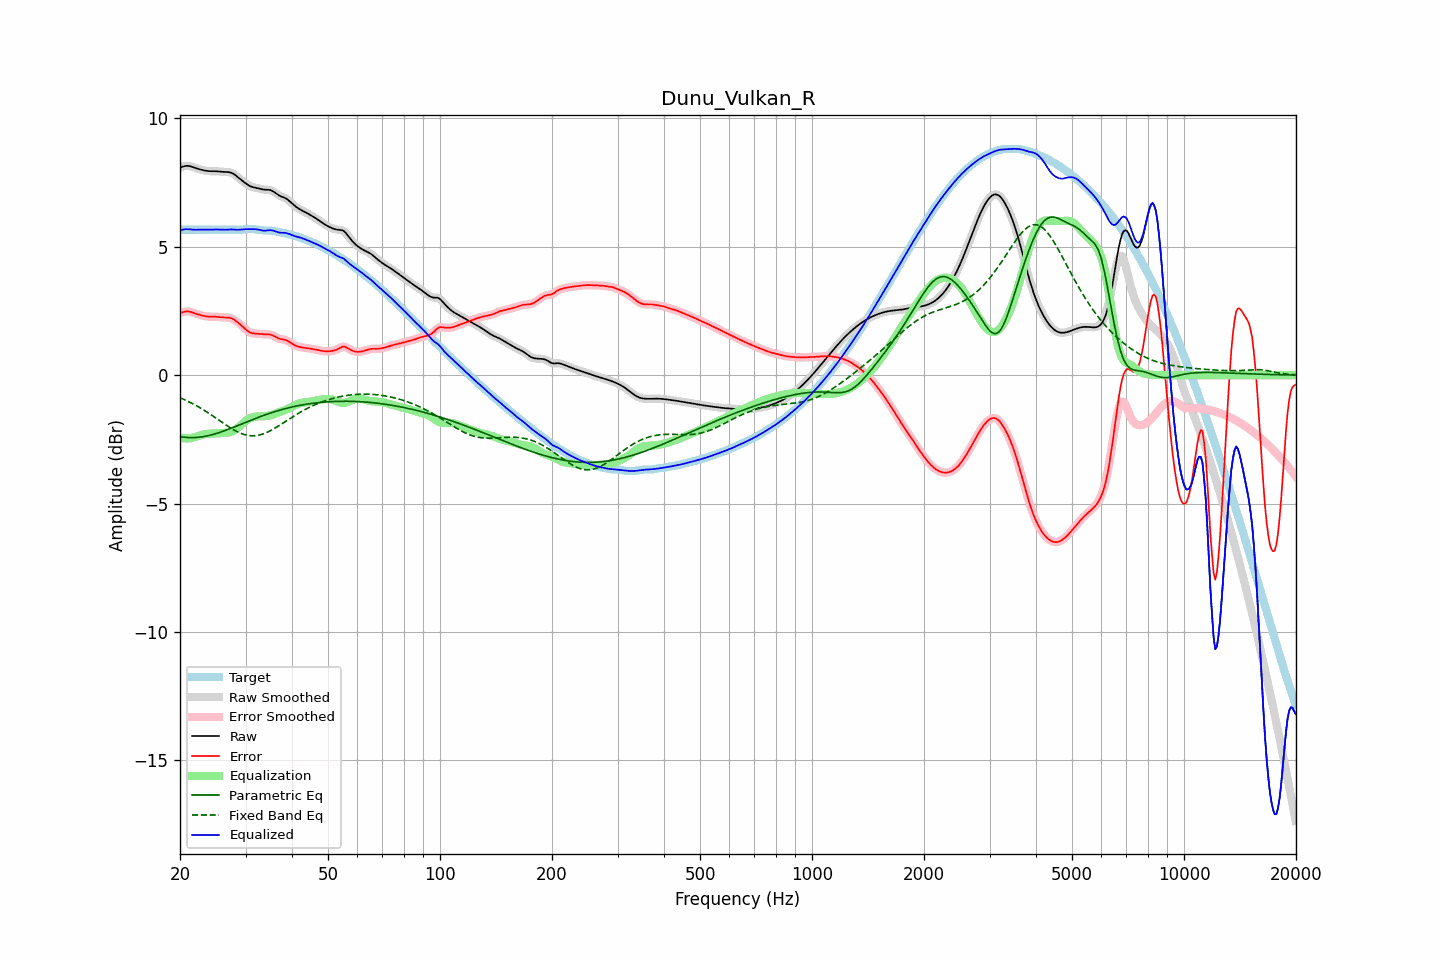

The data file committed next to this chart (first rows):
frequency, raw, error, smoothed, error_smoothed, equalization, parametric_eq, fixed_band_eq, equalized_raw, equalized_smoothed, target
20.00, 8.09, 2.42, 8.08, 2.41, -2.43, -2.40, -0.88, 5.66, 5.65, 5.67
20.20, 8.11, 2.44, 8.11, 2.44, -2.45, -2.41, -0.91, 5.66, 5.66, 5.67
20.40, 8.12, 2.45, 8.13, 2.46, -2.46, -2.41, -0.93, 5.67, 5.67, 5.67
20.61, 8.14, 2.47, 8.14, 2.47, -2.46, -2.42, -0.96, 5.68, 5.68, 5.67
20.81, 8.15, 2.48, 8.15, 2.48, -2.47, -2.43, -0.99, 5.69, 5.68, 5.67
21.02, 8.15, 2.48, 8.15, 2.48, -2.47, -2.43, -1.02, 5.69, 5.69, 5.67
21.23, 8.14, 2.47, 8.14, 2.47, -2.46, -2.43, -1.05, 5.68, 5.68, 5.67
21.44, 8.13, 2.46, 8.12, 2.46, -2.45, -2.43, -1.08, 5.67, 5.67, 5.67
21.66, 8.10, 2.43, 8.10, 2.43, -2.44, -2.43, -1.11, 5.67, 5.67, 5.67
21.87, 8.08, 2.41, 8.08, 2.41, -2.42, -2.43, -1.15, 5.66, 5.66, 5.67
22.09, 8.06, 2.39, 8.06, 2.39, -2.40, -2.43, -1.18, 5.66, 5.66, 5.67
22.31, 8.04, 2.37, 8.04, 2.37, -2.37, -2.42, -1.22, 5.67, 5.67, 5.67
22.54, 8.02, 2.35, 8.02, 2.35, -2.35, -2.42, -1.25, 5.67, 5.67, 5.67
22.76, 8.00, 2.34, 8.00, 2.33, -2.33, -2.41, -1.29, 5.67, 5.67, 5.67
22.99, 7.99, 2.32, 7.99, 2.32, -2.32, -2.40, -1.33, 5.67, 5.67, 5.67
23.22, 7.97, 2.30, 7.97, 2.30, -2.31, -2.39, -1.37, 5.67, 5.67, 5.67
23.45, 7.96, 2.29, 7.96, 2.29, -2.30, -2.38, -1.41, 5.67, 5.67, 5.67
23.69, 7.95, 2.28, 7.95, 2.28, -2.29, -2.37, -1.45, 5.67, 5.67, 5.67
23.92, 7.95, 2.28, 7.95, 2.28, -2.28, -2.35, -1.49, 5.67, 5.67, 5.67
24.16, 7.94, 2.27, 7.94, 2.28, -2.28, -2.34, -1.53, 5.67, 5.67, 5.67
24.40, 7.94, 2.27, 7.94, 2.27, -2.27, -2.32, -1.57, 5.67, 5.67, 5.67
24.65, 7.94, 2.28, 7.94, 2.27, -2.27, -2.30, -1.61, 5.67, 5.67, 5.67
24.89, 7.94, 2.27, 7.94, 2.27, -2.27, -2.28, -1.66, 5.67, 5.67, 5.67
25.14, 7.94, 2.27, 7.94, 2.27, -2.27, -2.26, -1.70, 5.67, 5.67, 5.67
25.39, 7.93, 2.26, 7.93, 2.26, -2.26, -2.24, -1.74, 5.67, 5.67, 5.67
25.65, 7.93, 2.26, 7.93, 2.26, -2.26, -2.22, -1.79, 5.67, 5.67, 5.67
25.91, 7.92, 2.25, 7.92, 2.25, -2.26, -2.20, -1.83, 5.66, 5.66, 5.67
26.16, 7.92, 2.25, 7.92, 2.25, -2.26, -2.18, -1.87, 5.66, 5.66, 5.67
26.43, 7.91, 2.25, 7.91, 2.25, -2.25, -2.16, -1.92, 5.66, 5.66, 5.67
26.69, 7.91, 2.24, 7.91, 2.24, -2.25, -2.13, -1.96, 5.67, 5.67, 5.67
26.96, 7.91, 2.24, 7.91, 2.24, -2.24, -2.11, -2.00, 5.67, 5.67, 5.67
27.23, 7.90, 2.23, 7.90, 2.23, -2.22, -2.09, -2.04, 5.68, 5.68, 5.67
27.50, 7.88, 2.21, 7.88, 2.21, -2.20, -2.06, -2.08, 5.68, 5.68, 5.67
27.77, 7.85, 2.18, 7.85, 2.18, -2.18, -2.04, -2.12, 5.67, 5.67, 5.67
28.05, 7.81, 2.15, 7.81, 2.15, -2.14, -2.01, -2.15, 5.67, 5.67, 5.66
28.33, 7.76, 2.10, 7.76, 2.10, -2.10, -1.99, -2.19, 5.66, 5.66, 5.66
28.62, 7.71, 2.05, 7.71, 2.05, -2.05, -1.96, -2.22, 5.66, 5.66, 5.66
28.90, 7.66, 2.00, 7.66, 2.00, -2.00, -1.93, -2.25, 5.66, 5.66, 5.66
29.19, 7.61, 1.94, 7.61, 1.94, -1.94, -1.91, -2.27, 5.67, 5.67, 5.67
29.48, 7.56, 1.89, 7.56, 1.89, -1.88, -1.88, -2.29, 5.68, 5.68, 5.67
29.78, 7.51, 1.83, 7.51, 1.83, -1.83, -1.86, -2.31, 5.68, 5.68, 5.68
30.08, 7.47, 1.77, 7.46, 1.77, -1.78, -1.83, -2.33, 5.69, 5.69, 5.69
30.38, 7.42, 1.72, 7.42, 1.72, -1.73, -1.81, -2.34, 5.69, 5.69, 5.70
30.68, 7.38, 1.68, 7.38, 1.68, -1.70, -1.78, -2.35, 5.69, 5.69, 5.70
30.99, 7.35, 1.65, 7.35, 1.65, -1.66, -1.76, -2.36, 5.69, 5.69, 5.70
31.30, 7.33, 1.63, 7.33, 1.63, -1.64, -1.73, -2.36, 5.69, 5.69, 5.70
31.61, 7.31, 1.62, 7.31, 1.62, -1.63, -1.71, -2.36, 5.69, 5.69, 5.69
31.93, 7.30, 1.62, 7.30, 1.62, -1.61, -1.68, -2.36, 5.68, 5.68, 5.68
32.24, 7.28, 1.62, 7.28, 1.61, -1.61, -1.66, -2.35, 5.68, 5.68, 5.67
32.57, 7.27, 1.61, 7.27, 1.61, -1.60, -1.64, -2.34, 5.67, 5.67, 5.66
32.89, 7.25, 1.60, 7.25, 1.60, -1.60, -1.61, -2.32, 5.65, 5.65, 5.65
33.22, 7.24, 1.60, 7.24, 1.60, -1.60, -1.59, -2.30, 5.64, 5.64, 5.64
33.55, 7.23, 1.59, 7.23, 1.59, -1.60, -1.57, -2.28, 5.63, 5.63, 5.64
33.89, 7.23, 1.59, 7.23, 1.59, -1.60, -1.55, -2.26, 5.63, 5.63, 5.64
34.23, 7.22, 1.59, 7.23, 1.59, -1.59, -1.52, -2.23, 5.63, 5.64, 5.64
34.57, 7.22, 1.59, 7.22, 1.59, -1.58, -1.50, -2.20, 5.64, 5.64, 5.64
34.92, 7.21, 1.58, 7.21, 1.58, -1.57, -1.48, -2.17, 5.65, 5.65, 5.63
35.27, 7.19, 1.56, 7.19, 1.56, -1.55, -1.46, -2.14, 5.64, 5.64, 5.63
35.62, 7.16, 1.54, 7.15, 1.54, -1.53, -1.44, -2.10, 5.63, 5.63, 5.62
35.97, 7.11, 1.50, 7.11, 1.50, -1.50, -1.42, -2.07, 5.61, 5.61, 5.61
... 635 more rows
